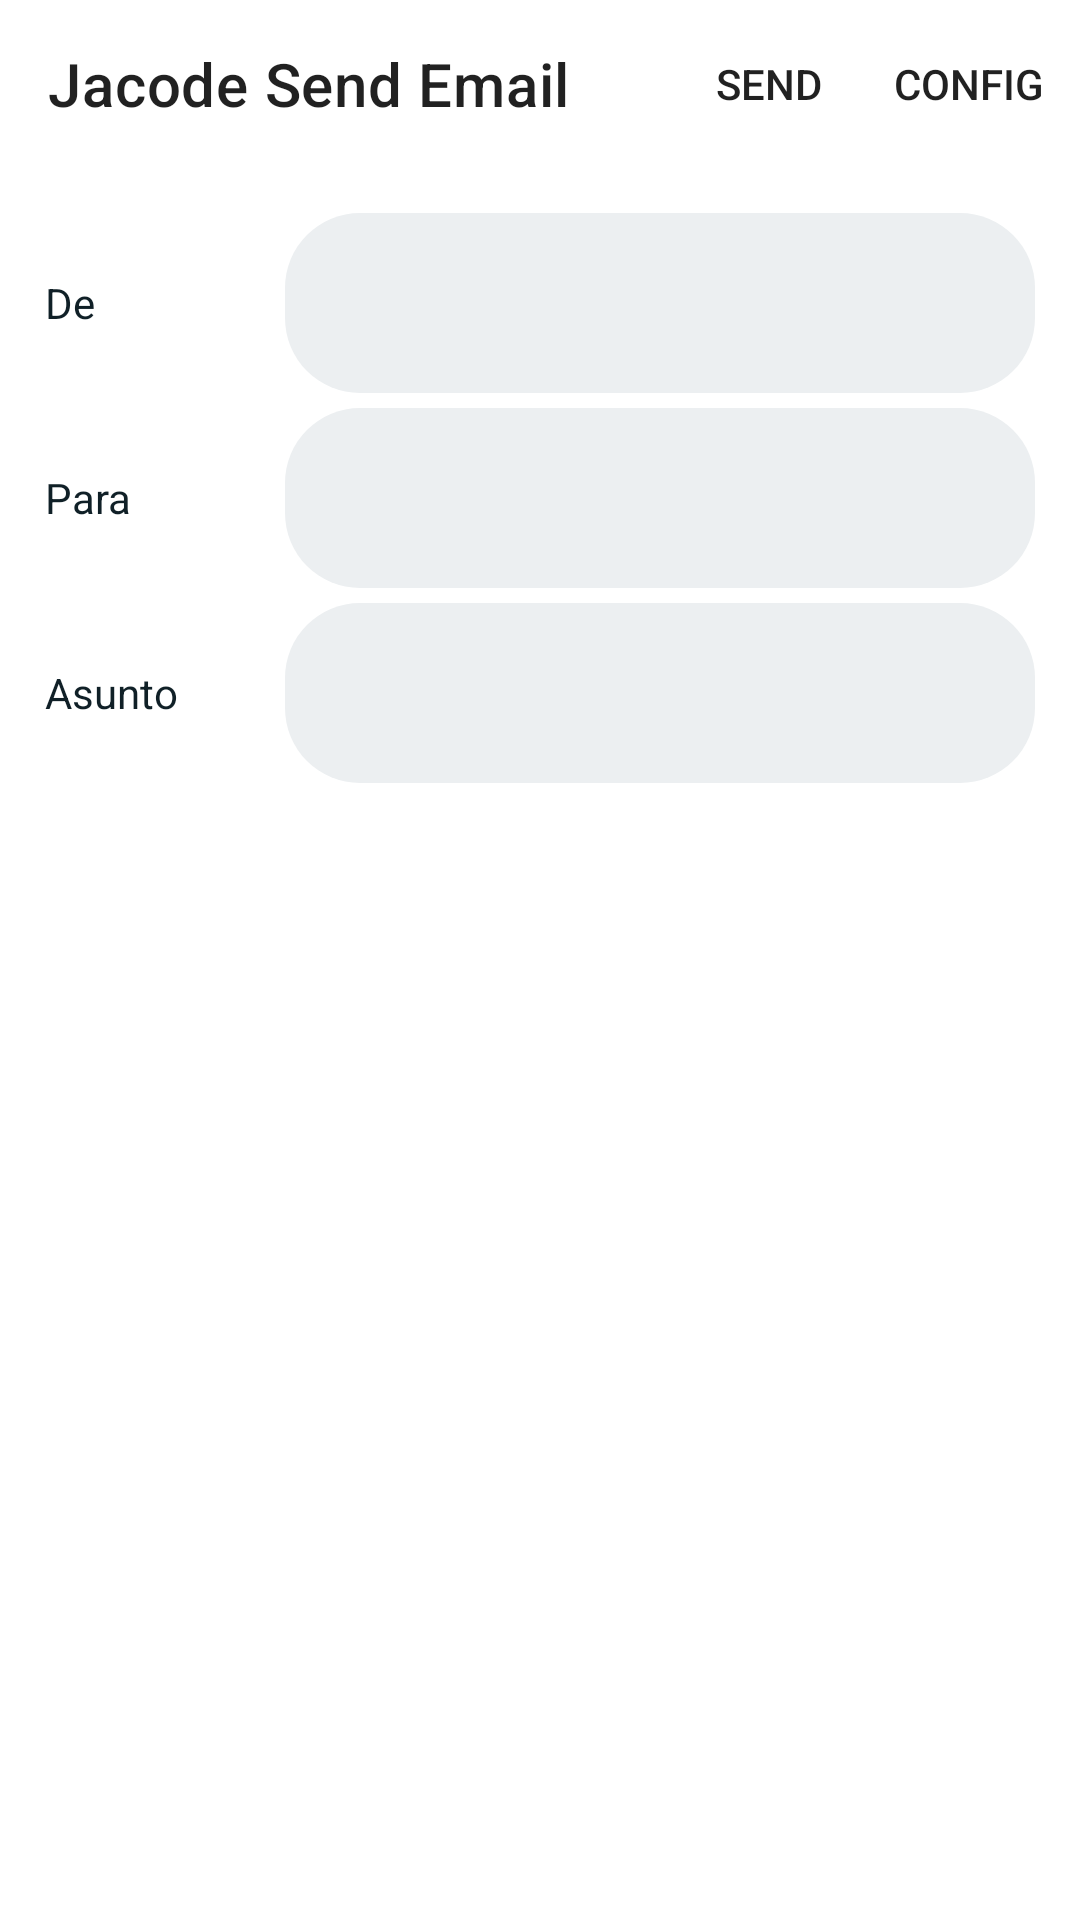

Produce the Android XML layout that renders to this screen, including the resource entries it uses.
<!-- AndroidManifest.xml: application theme Theme.JavaMailDemo -->
<!-- res/layout/activity_main.xml -->
<?xml version="1.0" encoding="utf-8"?>
<androidx.coordinatorlayout.widget.CoordinatorLayout xmlns:android="http://schemas.android.com/apk/res/android"
    xmlns:app="http://schemas.android.com/apk/res-auto"
    xmlns:tools="http://schemas.android.com/tools"
    android:layout_width="match_parent"
    android:layout_height="match_parent"
    tools:context=".MainActivity">

    <com.google.android.material.appbar.AppBarLayout
        android:layout_width="match_parent"
        android:layout_height="wrap_content"
        app:liftOnScroll="true"
        android:gravity="center"
        android:background="?attr/colorOnBackground">

        <com.google.android.material.appbar.MaterialToolbar
            android:id="@+id/topAppBar"
            android:layout_width="match_parent"
            android:layout_height="?attr/actionBarSize"
            android:background="?attr/colorOnBackground"
            android:clickable="true"
            android:elevation="0dp"
            android:focusable="true"
            app:layout_scrollFlags="scroll|enterAlways|snap"

            app:menu="@menu/actions"
            app:title="Jacode Send Email" />

    </com.google.android.material.appbar.AppBarLayout>

    <LinearLayout
        android:layout_width="match_parent"
        android:padding="15dp"
        android:layout_height="match_parent"
        app:layout_behavior="com.google.android.material.appbar.AppBarLayout$ScrollingViewBehavior"
        android:orientation="vertical">

        <LinearLayout
            android:layout_width="match_parent"
            android:layout_height="wrap_content"
            android:layout_gravity="center"
            android:orientation="horizontal">

            <TextView
                android:id="@+id/textView3"
                android:layout_width="80dp"
                android:layout_height="wrap_content"
                android:layout_gravity="center_vertical"
                android:text="De" />

            <com.google.android.material.textfield.TextInputLayout
                android:layout_width="match_parent"
                style="@style/InputTextStyle"
                android:layout_height="wrap_content">

                <com.google.android.material.textfield.TextInputEditText
                    android:layout_width="match_parent"
                    android:layout_height="60dp"
                    android:inputType="textEmailAddress"
                    android:id="@+id/emailFrom"
                    />
            </com.google.android.material.textfield.TextInputLayout>

        </LinearLayout>
        <LinearLayout
            android:layout_width="match_parent"
            android:layout_height="wrap_content"
            android:layout_gravity="center"
            android:layout_marginTop="5dp"
            android:orientation="horizontal">

            <TextView
                android:layout_width="80dp"
                android:layout_height="wrap_content"
                android:layout_gravity="center_vertical"
                android:text="Para" />

            <com.google.android.material.textfield.TextInputLayout
                android:layout_width="match_parent"
                style="@style/InputTextStyle"
                android:layout_height="wrap_content">

                <com.google.android.material.textfield.TextInputEditText
                    android:layout_width="match_parent"
                    android:layout_height="60dp"
                    android:inputType="textEmailAddress"
                    android:id="@+id/emailTo"
                    />
            </com.google.android.material.textfield.TextInputLayout>

        </LinearLayout>
        <LinearLayout
            android:layout_width="match_parent"
            android:layout_height="wrap_content"
            android:layout_gravity="center"
            android:layout_marginTop="5dp"
            android:orientation="horizontal">

            <TextView
                android:layout_width="80dp"
                android:layout_height="wrap_content"
                android:layout_gravity="center_vertical"
                android:text="Asunto" />

            <com.google.android.material.textfield.TextInputLayout
                android:layout_width="match_parent"
                style="@style/InputTextStyle"
                android:layout_height="wrap_content">

                <com.google.android.material.textfield.TextInputEditText
                    android:layout_width="match_parent"
                    android:layout_height="60dp"
                    android:inputType="textEmailSubject"
                    android:id="@+id/subjectEmail"
                    />
            </com.google.android.material.textfield.TextInputLayout>


        </LinearLayout>

        <EditText
            android:id="@+id/emailBody"
            android:layout_width="match_parent"
            android:layout_height="match_parent"

            android:layout_marginTop="10dp"
            android:gravity="start"
            android:inputType="textAutoCorrect|textMultiLine|text"
            tools:ignore="LabelFor,TextFields" />
    </LinearLayout>


</androidx.coordinatorlayout.widget.CoordinatorLayout>
<!-- resources referenced by this layout -->
<resources>
  <style name="InputTextStyle" parent="Widget.MaterialComponents.TextInputLayout.FilledBox">
          <item name="boxStrokeWidth">0dp</item>
          <item name="boxCornerRadiusBottomEnd">25dp</item>
          <item name="boxCornerRadiusTopStart">25dp</item>
          <item name="boxCornerRadiusTopEnd">25dp</item>
          <item name="boxCornerRadiusBottomStart">25dp</item>
          <item name="boxStrokeWidthFocused">0dp</item>
          <item name="boxBackgroundColor">@color/colorLight</item>
      </style>
  <style name="Theme.JavaMailDemo" parent="Theme.MaterialComponents.DayNight.NoActionBar">
          <item name="colorPrimary">@color/colorInfo</item>
          <item name="colorPrimaryVariant">@color/colorInfo</item>
          <item name="colorOnPrimary">@color/white</item>
          <item name="colorOnBackground">@color/white</item>
          
          <item name="colorSecondary">@color/colorErrorLight</item>
          <item name="colorSecondaryVariant">@color/colorError</item>
          <item name="colorOnSecondary">@color/black</item>
  
          
          <item name="android:textColor">@color/black</item>
          <item name="android:textColorSecondary">@color/black</item>
  
          
          <item name="android:statusBarColor" tools:targetApi="l" tools:ignore="DuplicateDefinition">@color/white</item>
          <item name="android:windowLightStatusBar" tools:targetApi="m">true</item>
          <item name="statusBarForeground" tools:targetApi="l">@color/black</item>
          <item name="android:colorBackground">@color/white</item>
      </style>
  <color name="colorLight">#FFeceff1</color>
  <color name="colorInfo">#FF5E6FA4</color>
  <color name="white">#FFFFFFFF</color>
  <color name="colorErrorLight">#FFE57373</color>
  <color name="colorError">#FFFF5252</color>
  <color name="black">#102027</color>
</resources>
